Image classification data set "gemstone" (minh-me/train-model on GitHub). Class labels (87): alexandrite, almandine, amazonite, amber, amethyst, ametrine, andalusite, andradite, aquamarine, green aventurine, yellow aventurine, benitoite, golden beryl, bixbite, bloodstone, blue lace agate, carnelian, cats eye, chalcedony, blue chalcedony, chrome diopside, chrysoberyl, chrysocolla, chrysoprase, citrine, coral, danburite, diamond, diaspore, dumortierite, emerald, fluorite, red garnet, goshenite, grossular, hessonite, hiddenite, iolite, jade, jasper, kunzite, kyanite, labradorite, lapis lazuli, larimar, malachite, moonstone, morganite, black onyx, green onyx, red onyx, opal, pearl, peridot, prehnite, pyrite, pyrope, beer quartz, lemon quartz, rose quartz, rutilated quartz, smoky quartz, rhodochrosite, rhodolite, rhodonite, ruby, blue sapphire, pink sapphire, purple sapphire, yellow sapphire, scapolite, serpentine, sodalite, spessartite, sphene, spinel, spodumene, sunstone, tanzanite, tigers eye, topaz, tourmaline, tsavorite, turquoise, variscite, zircon, zoisite.

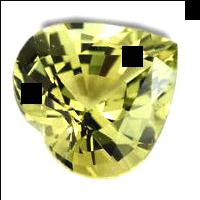
Label: chrysoberyl

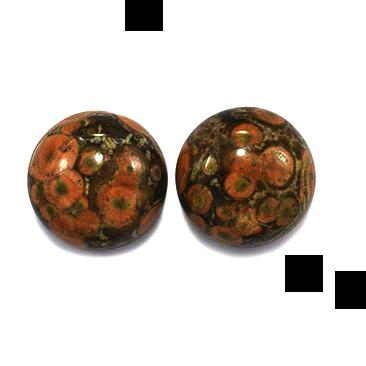
Label: jasper

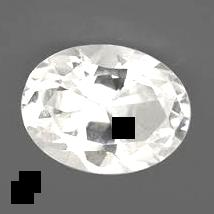
Label: danburite

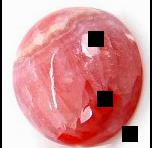
Label: rhodochrosite

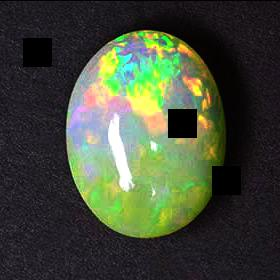
Label: opal

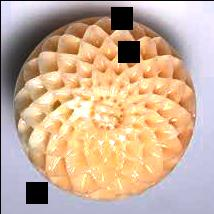
Label: coral
